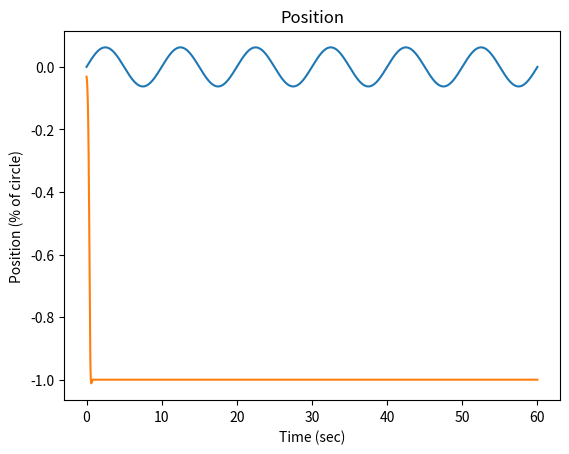

Generate this figure with matplotlib:
'''
Build a single joint dynamic model, 2 different Festos, negative feedback based 
on  pressure/position curves. This is a numerical model where everything happens 
nicely.

M(\theta) \ddot{\theta} + C(\theta, \dot{\theta}) \dot{\theta} + N(\theta) \theta
= Torque

Control:
PD
Torque_{des} = -K_v \dot{\theta} + -K_p \theta
Convert to T_r, T_l
~~Calculate Pressures~~

For now, assume that the pressures just work, eventually clipping pressure,
so just torque works

Mass Model:
Joint is hung vertically for now
M: A point mass at a distance from the joint
C: ? Might come in when multiple joints come together
N: gravity on the point mass at a distance

Calculate forces on joint (mass accerleration, gravity) and torque from outside 
forces
Tracking forces on joint is just nice, torque is the N term

Notes:
- Pushing Stiffness too high causes clipping for the primary actuator, so less 
    net torque is achieved and decreased line following is achieved
'''
import sys
print('--- %s ---' % (sys.argv[0],))

import math
import numpy as np
import matplotlib.pyplot as plt

from math import pi

LINK_LENGTH = 0.25 # meters
LINK_MASS = 0.25 # kg
ROBOT_MASS = 0.6 # kg

MAX_AMPLITUDE = math.pi / 16

# "Static" Stiffness
# So, increasing the stiffness increases the range around 0 where the complete
#   desired torque works. On the other hand, decreasing the stiffness increases
#   the range of total torques that are output before the desired torque
#   saturates.
antagonistic_stiffness = 0.1

# Together K_p, K_v constitute "Dynamic" Stiffness
# Not quite sure how to align static holding mode with dyanmic mode right now.
K_p = 8
K_v = 1
control_matrix = np.matrix([[-K_p, -K_v, 0]])


start_state = np.array([-MAX_AMPLITUDE / 2, 0, 0])

MAX_TORQUE = 5.0
MIN_TORQUE = 0.0

MAX_PRESSURE = 620
MIN_PRESSURE = 0

# Simplified Proxy for bang-bang control of pressure 
TORQUE_RESOLUTION = 1.0

time_resolution = 0.001
time_start = 0
time_end = 60

# control_rate = 0.0
control_resolution = 0.022
last_control = (0.0, 0.0)

def flx_torque_to_pressure(torque, state):
    # TODO(buckbaskin): convert desired torque to pressures aka implement
    return 0

def ext_torque_to_pressure(torque, state):
    # TODO(buckbaskin): convert desired torque to pressures aka implement
    return 0

def control(state, desired_state, stiffness):
    '''
    Control Model
    Implements: PD Control
    Complications:
        - [x] Torque Limits
        - [ ] Force Limts -> Torque Limits based on geometry
        - [ ] Pressure Limits -> Force Limits -> Torque Limits
        - [ ] Max Pressure Fill Rate -> dynamic pressure change
        - [.] Control only updates at X Hz
        - [ ] Control does bang-bang pressure control
        - [ ] Simulate Pressure Fill from regulated supply, venting to atmos.

    # TODO(buckbaskin): make a more complex control model with pressure
    # Use numerical derivative of Torque and Theta for computed pressure to adjust 
    #   torque
    '''

    ### Current State ###
    theta = state[0]
    des_theta = desired_state[0]

    ### PD Control ###
    theta_err = des_theta - theta
    theta_torque = K_p * theta_err

    theta_dot = state[1]
    des_theta_dot = desired_state[1]

    vel_err = des_theta_dot - theta_dot
    vel_torque = K_v * vel_err

    des_torque = theta_torque + vel_torque

    ### Convert Torque to Left and Right Torques ###
    # extension is positive rotation
    ext_torque = des_torque / 2 + antagonistic_stiffness
    
    # flexion is negative rotation
    flx_torque = -des_torque / 2 + antagonistic_stiffness
    
    '''
    # Torque correction that doesn't work (as implemented) in the pressure-torque world

    current_net = ext_torque - flx_torque
    err = des_torque - current_net
    pos_err = np.clip(err, 0, None)
    neg_err = np.clip(err, None, 0)

    ext_torque += pos_err
    ext_torque = np.clip(ext_torque, MIN_TORQUE, MAX_TORQUE)
    flx_torque += -neg_err
    flx_torque = np.clip(flx_torque, MIN_TORQUE, MAX_TORQUE)
    '''

    des_ext_pres = ext_torque_to_pressure(ext_torque, state)
    des_ext_pres = np.clip(des_ext_pres, MIN_PRESSURE, MAX_PRESSURE)

    des_flx_pres = flx_torque_to_pressure(flx_torque, state)
    des_flx_pres = np.clip(des_flx_pres, MIN_PRESSURE, MAX_PRESSURE)

    return des_ext_pres, des_flx_pres

def pressures_to_torque(extp, flxp, state):
    '''
    Inverse model: given the pressures of the left and right actuator, estimate
    the torque on the joint
    '''
    # TODO(buckbaskin): implement
    return 0

def mass_model(theta):
    '''
    Mass Model
    ma -> I theta_ddot

    Implements: mass at a rigid point half of link length
    Complications:
        - [ ] Uniform mass distribution on the link
    '''
    M = LINK_MASS
    R = LINK_LENGTH / 2
    return M * (R**2)

def vel_effects(theta, theta_dot):
    '''
    Damping/Velocity based effects on the system
    Complications:
        - [ ] Small damping from flexing of actuators based on change in length
        - [ ] Estimated Hysterisis effect of filling or empty actuators applying
                a torque opposite the motion
    '''
    return 0.1 * theta_dot

def conservative_effects(theta):
    '''
    Conservative Forces on the system, converted to torques (for now)
    Complications:
        - [x] Gravity from link mass
                /////////////
                    (o)
                     .\
                     . \
                     .  m
                     .  :\
                     .  : \
                     .  v
        - [x] Gravity from robot/Suppoting Normal force from ground at end
                /////////////
                    (o)
                     .\
                     . \  ^
                     .  \ :
                     .   \:
                     .    0
                     .   
    '''
    g = 9.81
    M_l = LINK_MASS
    F_g = M_l * g
    R_g = LINK_LENGTH / 2

    # this assumes that the robot mass is solely balanced on top of the robot
    M_r = ROBOT_MASS
    F_r = M_r * g
    R_n = LINK_LENGTH

    try:
        link_gravity = F_g * R_g * math.sin(theta)
    except ValueError:
        print(type(theta))
        print(theta)
        raise
    normal_force = - F_r * R_n * math.sin(theta)

    return link_gravity + normal_force

def motion_evolution(state, desired_state, stiffness, time_step,
    last_control, control_active):
    '''
    M * ddot theta + C * dot theta + N * theta = torque
    ddot theta = 1 / M * (torque - C * dot theta - N) 
    '''
    if control_active:
        des_ext_pres, des_flx_pres = control(state, desired_state, stiffness)
    else:
        des_ext_pres, des_flx_pres = last_control

    Torque_net = pressures_to_torque(des_ext_pres, des_flx_pres, state)

    M = mass_model(state[0])
    C = vel_effects(state[0], state[1])
    N = conservative_effects(state[0])

    accel = (Torque_net - C - N) / M
    
    # accelration happens over the time step
    start_vel = state[1]
    end_vel = state[1] + accel * time_step
    avg_vel = state[1] + accel * time_step / 2

    start_theta = state[0]
    end_theta = state[0] + avg_vel * time_step

    return np.array([end_theta, end_vel, accel]).flatten(), (des_ext_pres, des_flx_pres)


if __name__ == '__main__':
    time = np.arange(time_start, time_end, time_resolution)

    # the desired state velocity and acceleration are positive here
    desired_state = np.ones((time.shape[0], start_state.shape[0],)) * MAX_AMPLITUDE
    # so set desired velocity to 0
    desired_state[:,1] = 0
    desired_state[:,2] = 0
    # # add an in place step change to the other joint angle
    # desired_state[len(time)//4:len(time)//2,0] *= -0.5
    # desired_state[len(time)//2:3*len(time)//4,0] *= 0.5
    # desired_state[3*len(time)//4:,0] *= -1

    # Try following a sin curve
    period = 10
    adjust = (pi * 2) / period 
    desired_state[:, 0] = MAX_AMPLITUDE * np.sin(time * adjust)
    desired_state[:, 1] = (MAX_AMPLITUDE * adjust) * np.cos(time * adjust)

    fig = plt.figure()
    ax_pos = fig.add_subplot(1, 1, 1)
    ax_pos.set_title('Position')
    ax_pos.set_ylabel('Position (% of circle)')
    ax_pos.set_xlabel('Time (sec)')
    ax_pos.plot(time,  desired_state[:,0] / (pi))

    print('calculating...')
    for stiffness in [0.0,]:
        state = np.ones((time.shape[0], start_state.shape[0]))
        state[0,:] = start_state
        for i in range(state.shape[0] - 1):
            new_state, last_control = motion_evolution(
                state[i,:],
                desired_state[i+1,:],
                stiffness,
                time_resolution,
                last_control,
                control_active=True)
            state[i+1,:] = new_state
        ax_pos.plot(time, state[:,0] / (pi))

        print('show for the dough')
        plt.show()
        print('all done')
